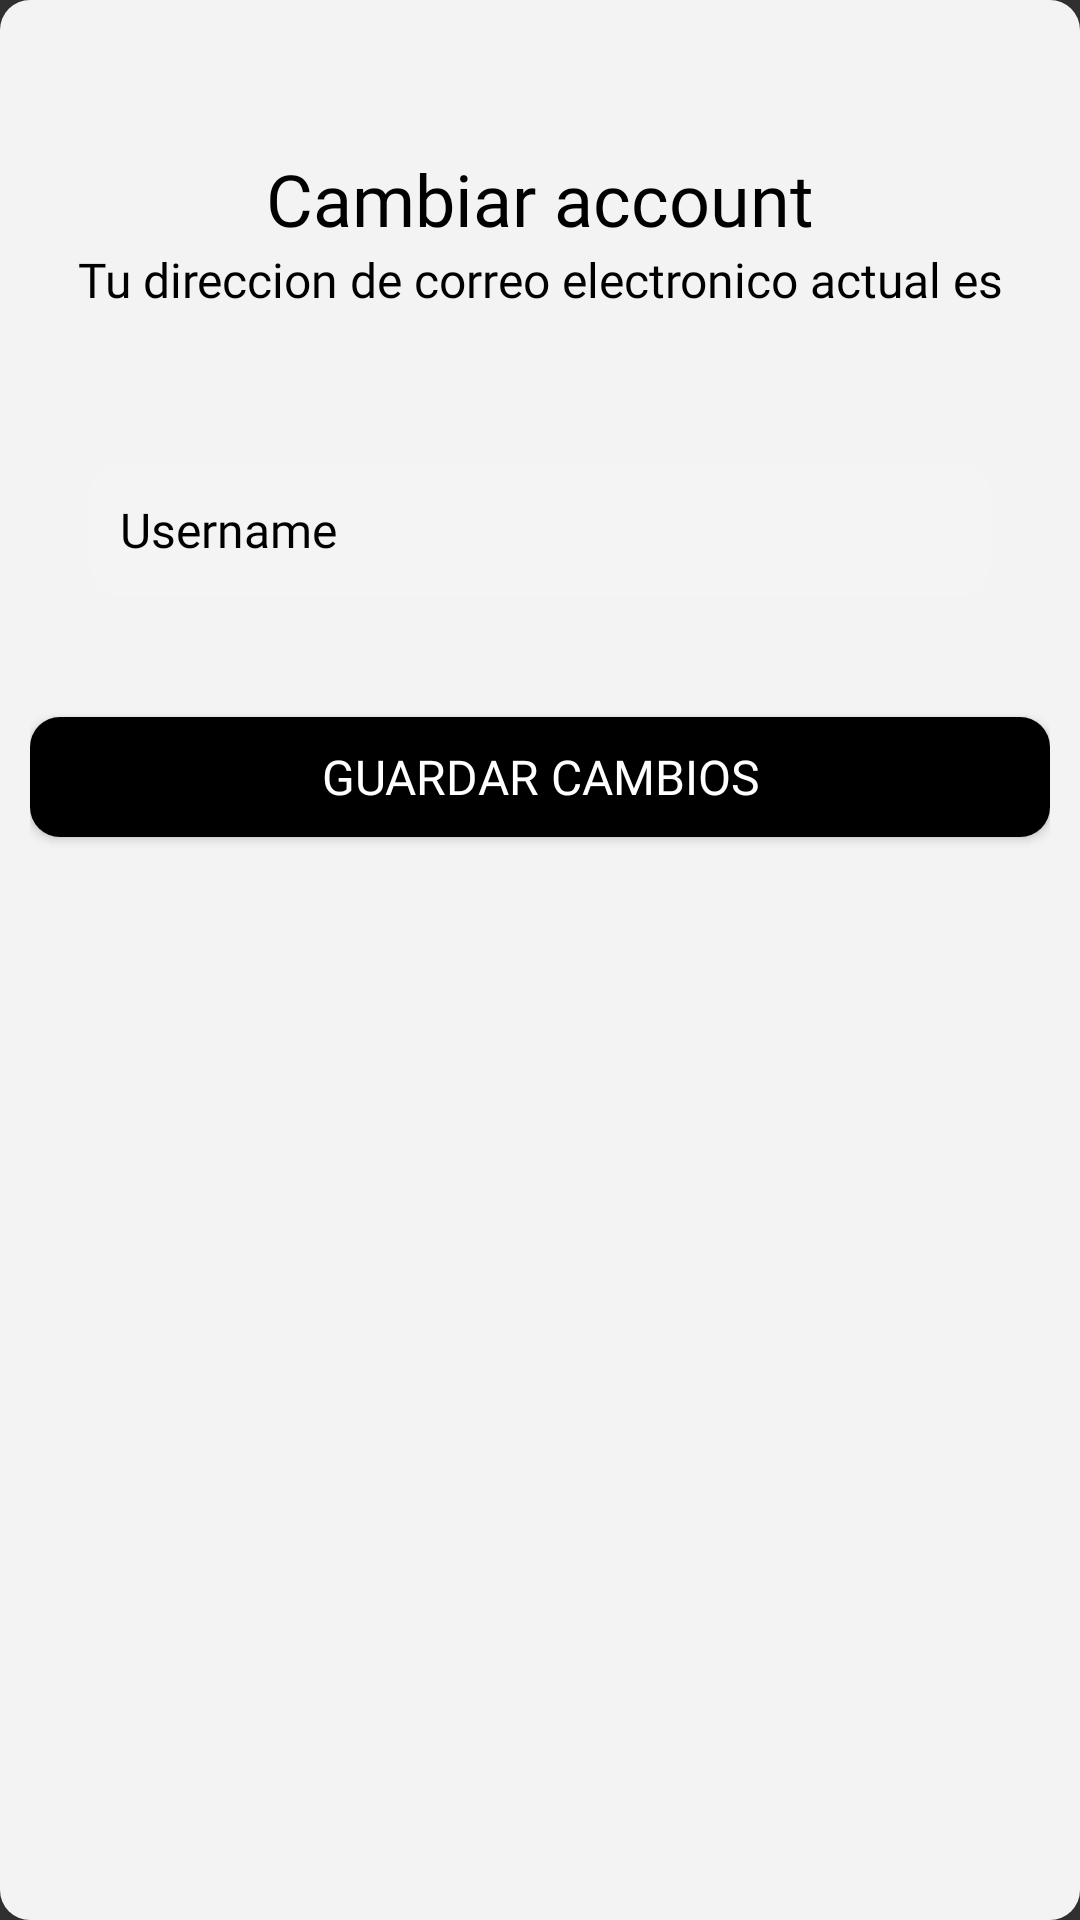

Here is an Android app screen rendered from its layout file. Give the layout XML and the strings, colors and styles it references.
<!-- AndroidManifest.xml: application theme Theme.Design.NoActionBar -->
<!-- res/layout/cambiar_account.xml -->
<?xml version="1.0" encoding="utf-8"?>
<LinearLayout xmlns:android="http://schemas.android.com/apk/res/android"
    xmlns:app="http://schemas.android.com/apk/res-auto"
    xmlns:tools="http://schemas.android.com/tools"
    android:id="@+id/cambiarnombre"
    style="@style/anim"
    android:layout_width="wrap_content"
    android:layout_height="match_parent"
    android:layout_gravity="bottom|center"
    android:background="@drawable/bordes_redondos_botton"
    android:orientation="vertical">
    


    <TextView
        android:id="@+id/textView"
        android:layout_width="match_parent"
        android:layout_height="wrap_content"
        android:layout_marginTop="50dp"
        android:fontFamily="@font/lucidagrandebold"
        android:text="@string/cambiaraccount"
        android:textAlignment="center"
        android:textColor="#000000"
        android:textSize="24sp" />

    <LinearLayout
        android:layout_width="match_parent"
        android:layout_height="wrap_content"
        android:orientation="vertical">

        <TextView
            android:id="@+id/nombreActual"
            android:layout_width="match_parent"
            android:layout_height="wrap_content"
            android:fontFamily="@font/lucidagrande"
            android:text="Tu direccion de correo electronico actual es"
            android:textAlignment="center"
            android:textColor="#000000"
            android:textSize="16sp" />

    </LinearLayout>

    <EditText
        android:id="@+id/cambiarNombre"
        android:layout_width="300dp"
        android:layout_height="45dp"
        android:layout_gravity="center"
        android:layout_marginLeft="35dp"
        android:layout_marginTop="50dp"
        android:layout_marginRight="35dp"
        android:layout_marginBottom="40dp"
        android:background="@drawable/bordes_redondos_botton"
        android:backgroundTint="#F4F4F4"
        android:drawableLeft="@drawable/perfil"
        android:ems="10"
        android:fontFamily="@font/lucidagrande"
        android:hint="@string/account"
        android:inputType="textPersonName"
        android:textColor="#000000"
        android:textColorHint="#000000"
        android:textSize="16sp" />

    <Button
        android:id="@+id/guardarCambios"
        android:layout_width="match_parent"
        android:layout_height="40dp"
        android:layout_marginBottom="80dp"
        android:background="@drawable/bordes_redondos_botton"
        android:backgroundTint="#000000"
        android:fontFamily="@font/lucidagrande"
        android:text="@string/guardarcambios"
        android:textColor="#FFFFFF"
        android:textSize="16sp" />

</LinearLayout>
<!-- resources referenced by this layout -->
<resources>
  <!-- drawable bordes_redondos_botton (drawable) -->
  <?xml version="1.0" encoding="utf-8"?>
  <selector xmlns:android="http://schemas.android.com/apk/res/android">
  
          <item >
              <shape android:shape="rectangle"  >
                  <corners android:radius="10dp" />
                  <solid android:color="#F3F3F3"/>
                  <padding android:left="10dp" android:right="10dp" ></padding>
                  
              </shape>
          </item>
  
  </selector>
  <string name="account">Username</string>
  <string name="cambiaraccount">Cambiar account</string>
  <string name="guardarcambios">Guardar cambios</string>
  <style name="anim">
          <item name="android:windowEnterAnimation">@anim/desplazamiento_arriba</item>
          <item name="android:background">@android:color/transparent</item>
  
      </style>
</resources>
